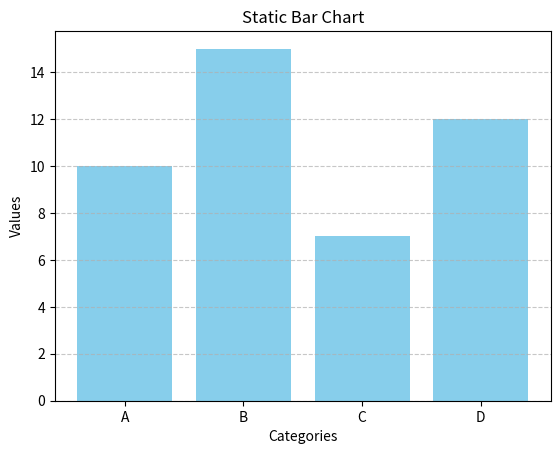

Here is the Python script that generated this plot:
import matplotlib.pyplot as plt
# Sample data
categories = ['A', 'B', 'C', 'D']
values = [10, 15, 7, 12]
# Create bar chart
plt.bar(categories, values, color='skyblue')
# Add title and labels
plt.title("Static Bar Chart")
plt.xlabel("Categories")
plt.ylabel("Values")
# Add grid lines
plt.grid(axis='y', linestyle='--', alpha=0.7)
# Display chart
plt.show()
